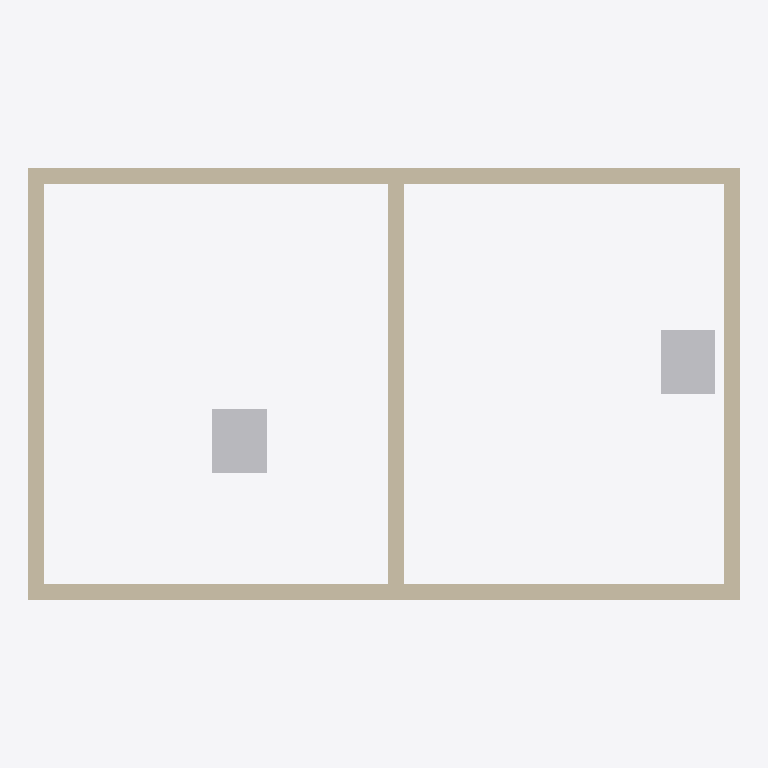
Plan cut of the same IFC building model at storey 'Niveau 1' (level 0.00 m, cut at 1.40 m), seen from above with north up, elements coloured by IFC class: 5 walls (beige), 2 other elements (light grey). Cut surfaces are drawn darker.
Extent 8.9 m × 5.4 m × 3.4 m (x, y, z). Storeys (1): Niveau 1 at 0.00 m. Elements (7): 5 IfcWallStandardCase, 2 IfcDistributionControlElement.

HEADER;
FILE_DESCRIPTION(('ViewDefinition [CoordinationView_V2.0]'),'2;1');
FILE_NAME('0001','2022-12-14T17:12:58',(''),(''),'The EXPRESS Data Manager Version 5.02.0100.07 : ','22.0.2.392 - Exporter 22.0.2.392 - Interface uti','');
FILE_SCHEMA(('IFC2X3'));
ENDSEC;
DATA;
#120=IFCPROJECT('2jIo$n2onEIhCTlUR3n0Dr',#41,'0001',$,$,'Nom du projet','Etat du projet',(#112),#107);
#173=IFCSITE('2jIo$n2onEIhCTlUR3n0Dt',#41,'Default',$,$,#172,$,$,.ELEMENT.,(48,51,23,999633),(2,21,3,553905),0.0,$,$);
#130=IFCBUILDING('2jIo$n2onEIhCTlUR3n0Dq',#41,'',$,$,#32,$,'',.ELEMENT.,$,$,#126);
#163=IFCBUILDINGSTOREY('2jIo$n2onEIhCTlUOyE$tc',#41,'Niveau 1',$,'Niveau:Pointe 8 mm',#162,$,'Niveau 1',.ELEMENT.,0.0);
#480=IFCWALLSTANDARDCASE('1oMRcAn4TDcx8AH_MtwsLX',#41,'Mur de base:Générique - 200 mm:145813',$,'Mur de base:Générique - 200 mm',#460,#478,'145813');
#392=IFCWALLSTANDARDCASE('1oMRcAn4TDcx8AH_MtwsNr',#41,'Mur de base:Générique - 200 mm:145665',$,'Mur de base:Générique - 200 mm',#372,#390,'145665');
#323=IFCWALLSTANDARDCASE('1oMRcAn4TDcx8AH_MtwsH6',#41,'Mur de base:Générique - 200 mm:145586',$,'Mur de base:Générique - 200 mm',#296,#321,'145586');
#524=IFCWALLSTANDARDCASE('1oMRcAn4TDcx8AH_MtwsQV',#41,'Mur de base:Générique - 200 mm:146027',$,'Mur de base:Générique - 200 mm',#504,#522,'146027');
#436=IFCWALLSTANDARDCASE('1oMRcAn4TDcx8AH_MtwsMY',#41,'Mur de base:Générique - 200 mm:145750',$,'Mur de base:Générique - 200 mm',#416,#434,'145750');
#276=IFCDISTRIBUTIONCONTROLELEMENT('1oMRcAn4TDcx8AH_MtwsqF',#41,'sensor:sensor:143867',$,'sensor:sensor',#275,#270,'143867',$);
#571=IFCDISTRIBUTIONCONTROLELEMENT('1oMRcAn4TDcx8AH_MtwsVa',#41,'sensor1:sensor:146192',$,'sensor1:sensor',#570,#565,'146192',$);
ENDSEC;
